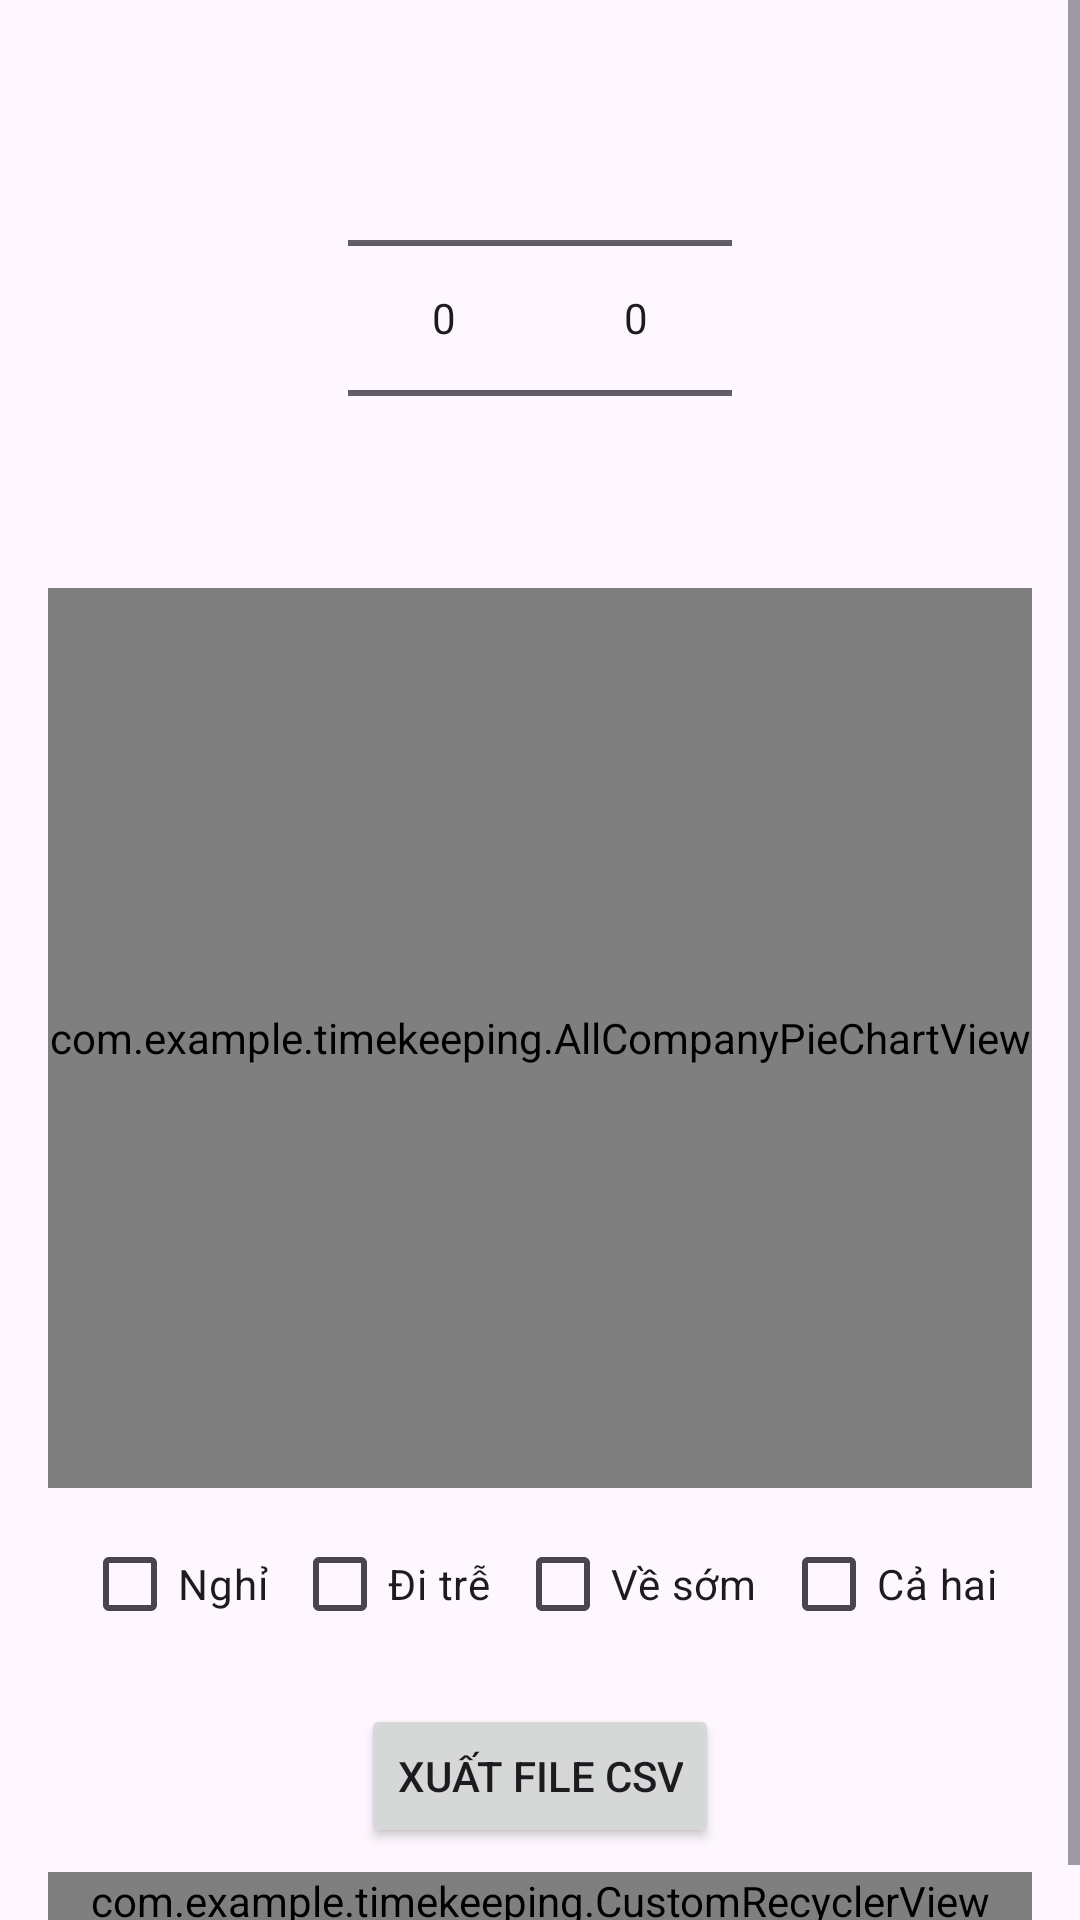

Layout XML and referenced resources for this Android screen:
<!-- AndroidManifest.xml: application theme Theme.FacialDetection -->
<!-- res/layout/dialog_all_company_stats.xml -->
<ScrollView xmlns:android="http://schemas.android.com/apk/res/android"
    android:layout_width="match_parent"
    android:layout_height="wrap_content">

    <LinearLayout
        android:layout_width="match_parent"
        android:layout_height="wrap_content"
        android:orientation="vertical"
        android:padding="16dp">

        <LinearLayout
            android:layout_width="match_parent"
            android:layout_height="wrap_content"
            android:orientation="horizontal"
            android:gravity="center">

            <NumberPicker
                android:id="@+id/monthPicker"
                android:layout_width="wrap_content"
                android:layout_height="wrap_content" />

            <NumberPicker
                android:id="@+id/yearPicker"
                android:layout_width="wrap_content"
                android:layout_height="wrap_content" />
        </LinearLayout>

        <com.example.timekeeping.AllCompanyPieChartView
            android:id="@+id/allCompanyPieChart"
            android:layout_width="match_parent"
            android:layout_height="300dp" />

        <LinearLayout
            android:id="@+id/legendLayout"
            android:layout_width="match_parent"
            android:layout_height="wrap_content"
            android:orientation="vertical" />

        <LinearLayout
            android:id="@+id/filterLayout"
            android:layout_width="match_parent"
            android:layout_height="wrap_content"
            android:orientation="horizontal"
            android:layout_marginTop="8dp"
            android:gravity="center">

            <CheckBox
                android:id="@+id/cbFull"
                android:layout_width="wrap_content"
                android:layout_height="wrap_content"
                android:layout_marginStart="4dp"
                android:layout_marginEnd="4dp"
                android:text="Nghỉ" />

            <CheckBox
                android:id="@+id/cbLate"
                android:layout_width="wrap_content"
                android:layout_height="wrap_content"
                android:layout_marginStart="4dp"
                android:layout_marginEnd="4dp"
                android:text="Đi trễ" />

            <CheckBox
                android:id="@+id/cbEarly"
                android:layout_width="wrap_content"
                android:layout_height="wrap_content"
                android:layout_marginStart="4dp"
                android:layout_marginEnd="4dp"
                android:text="Về sớm" />

            <CheckBox
                android:id="@+id/cbBoth"
                android:layout_width="wrap_content"
                android:layout_height="wrap_content"
                android:layout_marginStart="4dp"
                android:layout_marginEnd="4dp"
                android:text="Cả hai" />
        </LinearLayout>
        <Button
            android:id="@+id/exportButton"
            android:layout_width="wrap_content"
            android:layout_height="wrap_content"
            android:text="Xuất file CSV"
            android:layout_gravity="center"
            android:layout_marginTop="16dp"/>
        <com.example.timekeeping.CustomRecyclerView
            android:id="@+id/employeeRecyclerView"
            android:layout_width="match_parent"
            android:layout_height="wrap_content"
            android:layout_marginTop="8dp"
            android:nestedScrollingEnabled="false" />
        

    </LinearLayout>
</ScrollView>
<!-- resources referenced by this layout -->
<resources>
  <style name="Theme.FacialDetection" parent="Theme.Material3.Light.NoActionBar">
          <item name="android:windowTranslucentStatus">true</item>
          <item name="android:statusBarColor">@android:color/transparent</item>
      </style>
</resources>
